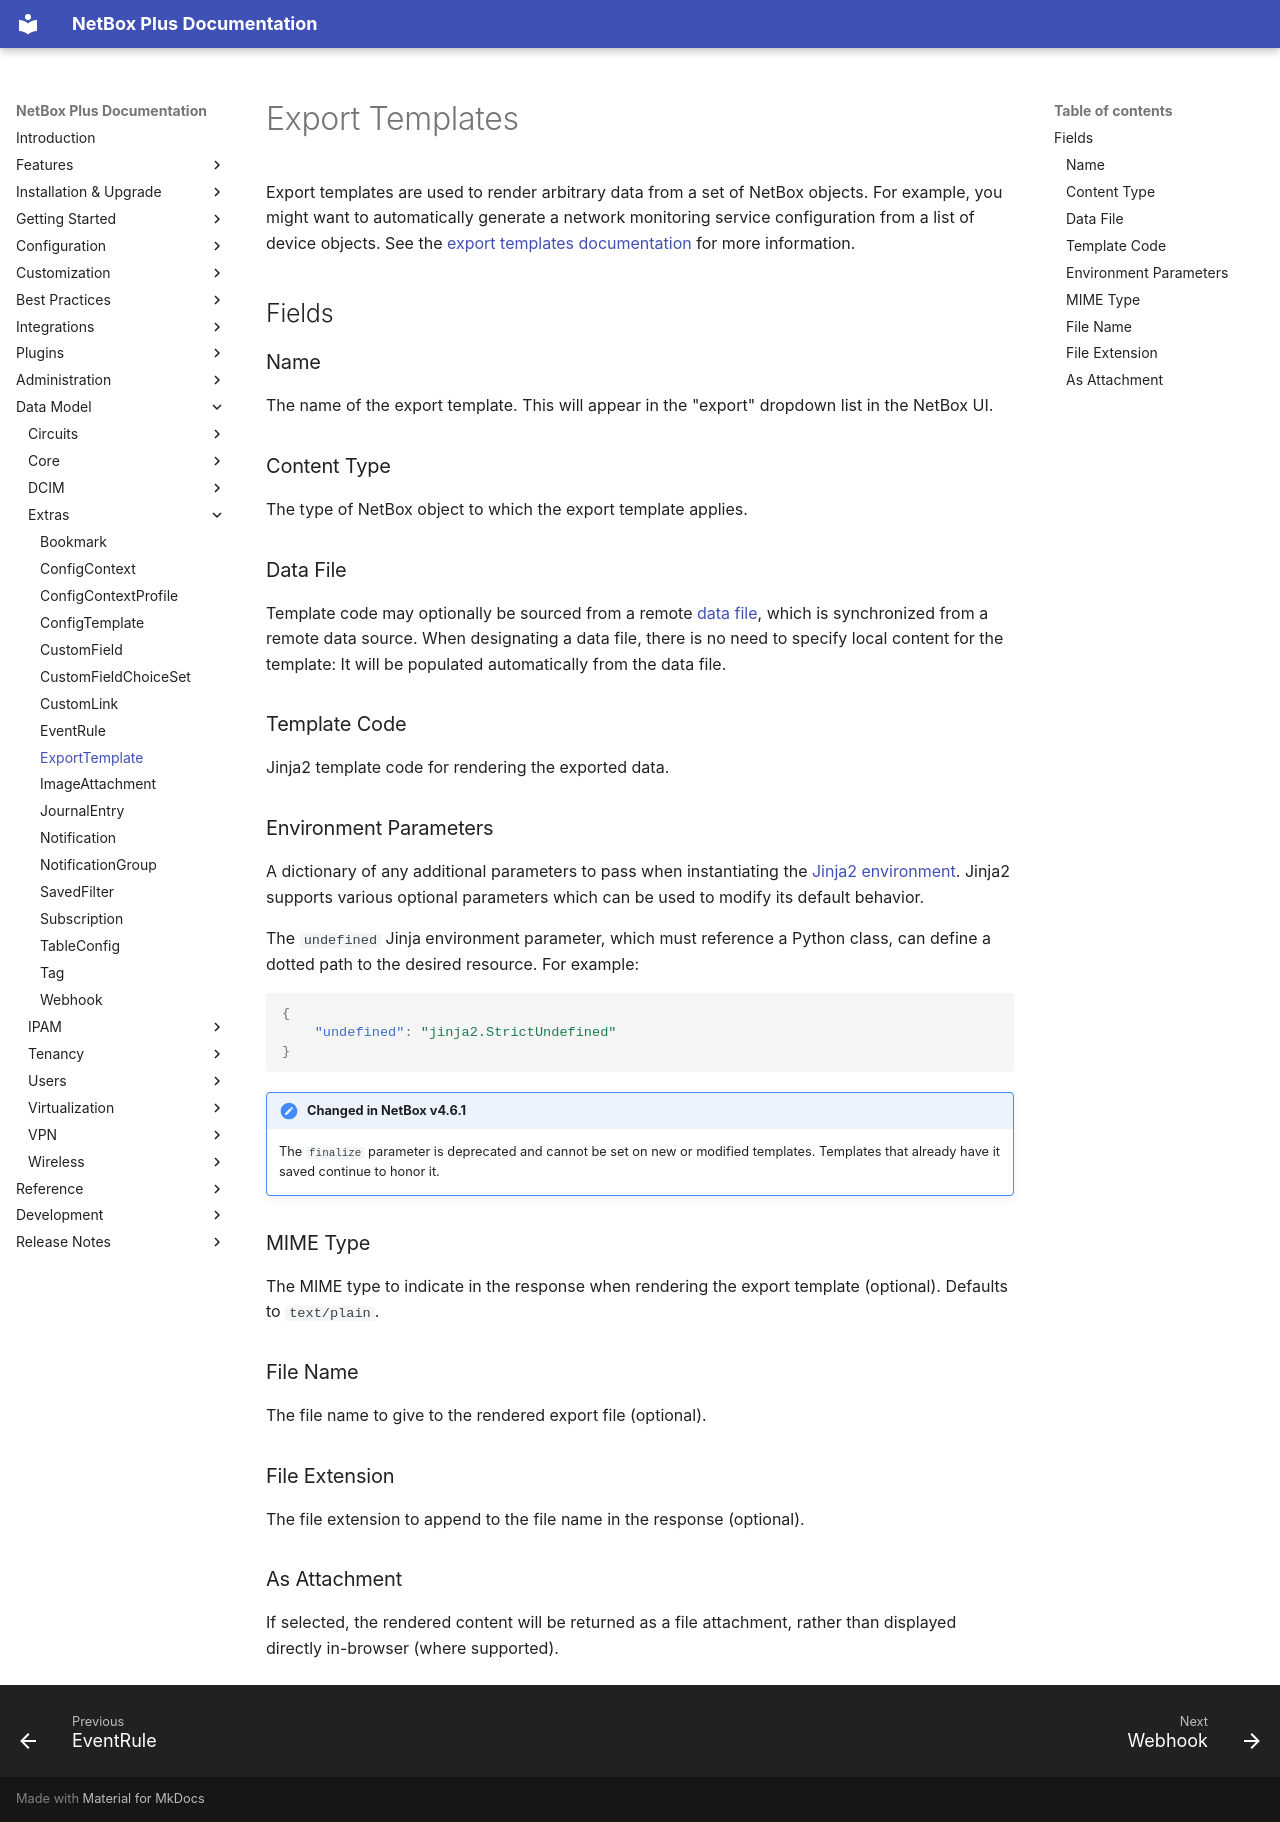

repository: swissmakers/netbox-plus · page: models/extras/exporttemplate/index.html · generator: mkdocs

# Export Templates

Export templates are used to render arbitrary data from a set of NetBox objects. For example, you might want to automatically generate a network monitoring service configuration from a list of device objects. See the [export templates documentation](../../customization/export-templates.md) for more information.

## Fields

### Name

The name of the export template. This will appear in the "export" dropdown list in the NetBox UI.

### Content Type

The type of NetBox object to which the export template applies.

### Data File

Template code may optionally be sourced from a remote [data file](../core/datafile.md), which is synchronized from a remote data source. When designating a data file, there is no need to specify local content for the template: It will be populated automatically from the data file.

### Template Code

Jinja2 template code for rendering the exported data.

### Environment Parameters

A dictionary of any additional parameters to pass when instantiating the [Jinja2 environment](https://jinja.palletsprojects.com/en/3.1.x/api/#jinja2.Environment). Jinja2 supports various optional parameters which can be used to modify its default behavior.

The `undefined` Jinja environment parameter, which must reference a Python class, can define a dotted path to the desired resource. For example:

```json
{
    "undefined": "jinja2.StrictUndefined"
}
```

!!! note "Changed in NetBox v4.6.1"

    The `finalize` parameter is deprecated and cannot be set on new or modified templates. Templates that already have it saved continue to honor it.

### MIME Type

The MIME type to indicate in the response when rendering the export template (optional). Defaults to `text/plain`.

### File Name

The file name to give to the rendered export file (optional).

### File Extension

The file extension to append to the file name in the response (optional).

### As Attachment

If selected, the rendered content will be returned as a file attachment, rather than displayed directly in-browser (where supported).
